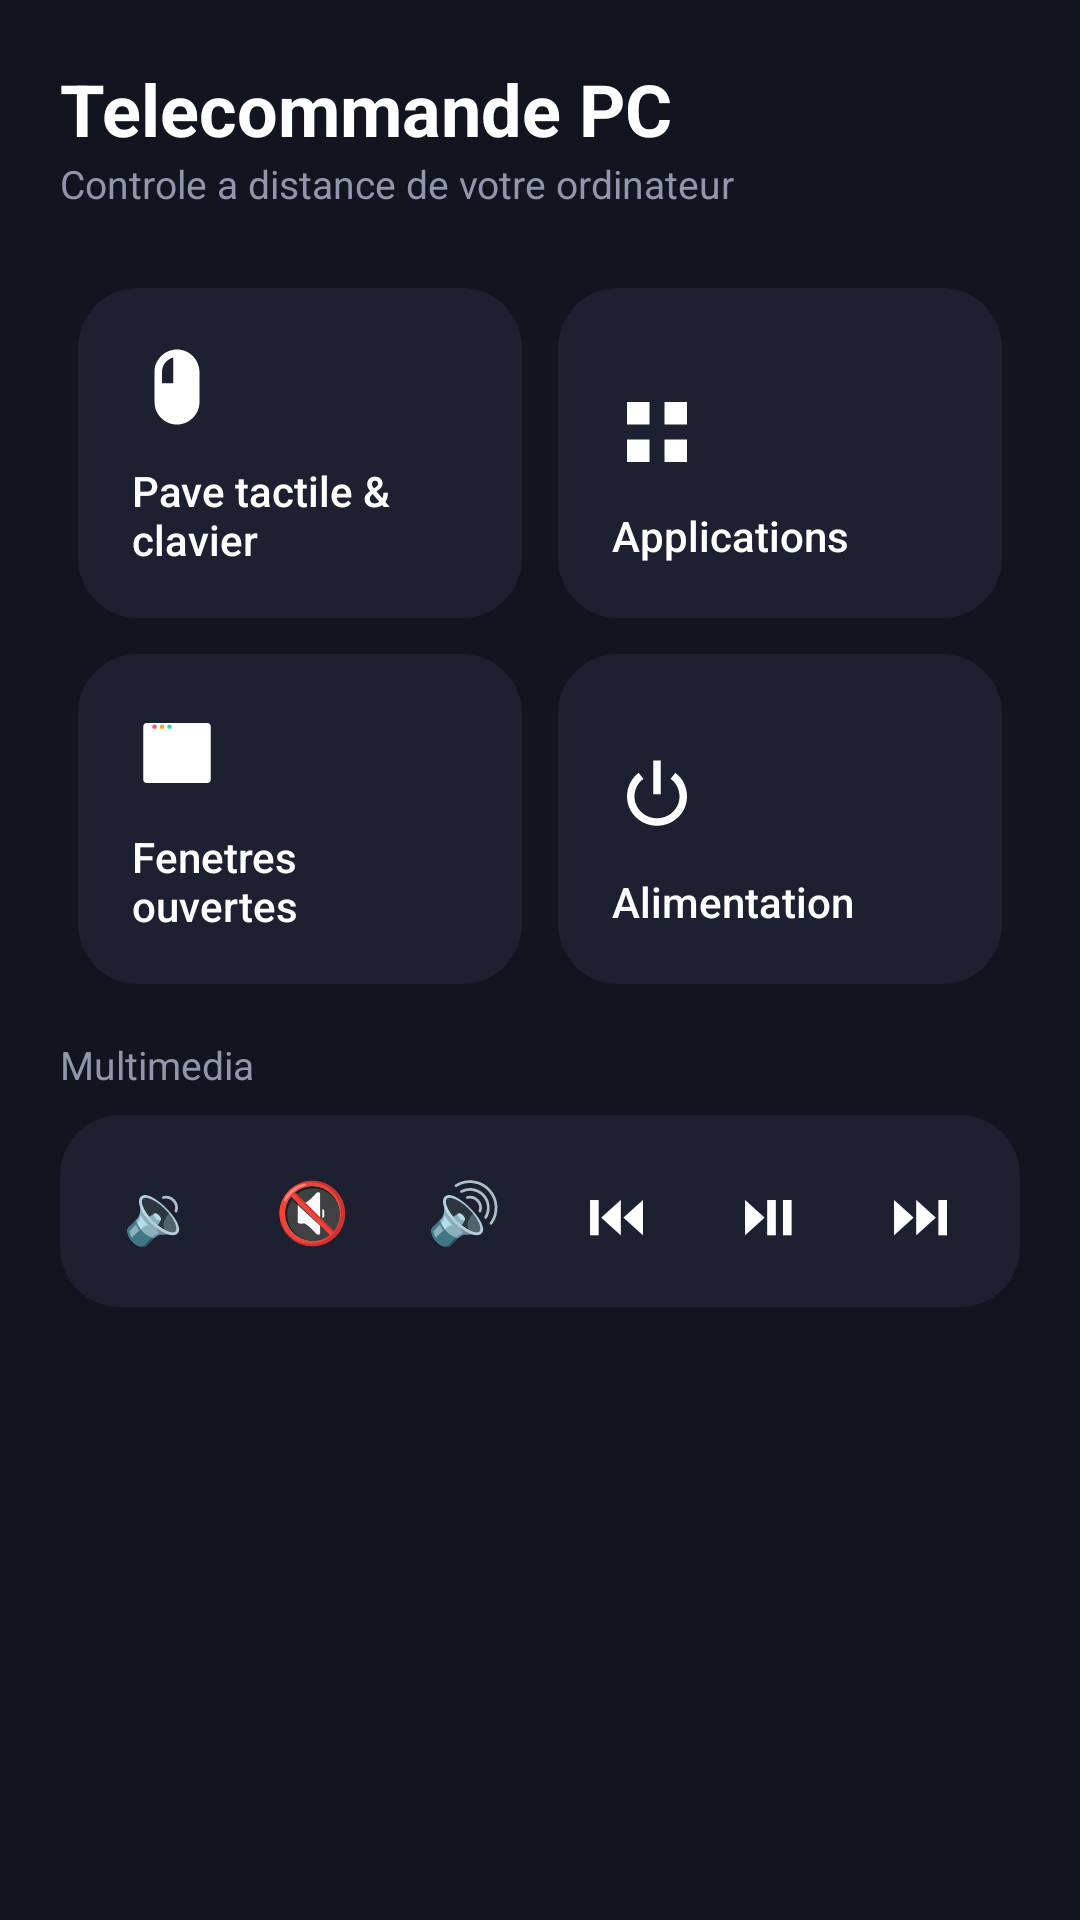

Layout XML and referenced resources for this Android screen:
<!-- AndroidManifest.xml: application theme Theme.PCRemote -->
<!-- res/layout/activity_remote.xml -->
<?xml version="1.0" encoding="utf-8"?>
<ScrollView xmlns:android="http://schemas.android.com/apk/res/android"
    android:layout_width="match_parent"
    android:layout_height="match_parent"
    android:background="@color/bg_dark">

    <LinearLayout
        android:layout_width="match_parent"
        android:layout_height="wrap_content"
        android:orientation="vertical"
        android:padding="20dp">

        <TextView
            android:layout_width="wrap_content"
            android:layout_height="wrap_content"
            android:text="Telecommande PC"
            android:textColor="@color/text_primary"
            android:textSize="24sp"
            android:textStyle="bold" />

        <TextView
            android:layout_width="wrap_content"
            android:layout_height="wrap_content"
            android:text="Controle a distance de votre ordinateur"
            android:textColor="@color/text_secondary"
            android:textSize="13sp"
            android:layout_marginBottom="20dp" />

        
        <LinearLayout
            android:layout_width="match_parent"
            android:layout_height="wrap_content"
            android:orientation="horizontal">

            <LinearLayout
                android:id="@+id/cardTouchpad"
                style="@style/DashboardCard"
                android:layout_width="0dp"
                android:layout_weight="1">
                <ImageView android:layout_width="30dp" android:layout_height="30dp" android:src="@drawable/ic_touchpad" />
                <TextView style="@style/DashboardCardLabel" android:text="Pave tactile &amp; clavier" />
            </LinearLayout>

            <LinearLayout
                android:id="@+id/cardApps"
                style="@style/DashboardCard"
                android:layout_width="0dp"
                android:layout_weight="1">
                <ImageView android:layout_width="30dp" android:layout_height="30dp" android:src="@drawable/ic_apps" />
                <TextView style="@style/DashboardCardLabel" android:text="Applications" />
            </LinearLayout>
        </LinearLayout>

        <LinearLayout
            android:layout_width="match_parent"
            android:layout_height="wrap_content"
            android:orientation="horizontal">

            <LinearLayout
                android:id="@+id/cardWindows"
                style="@style/DashboardCard"
                android:layout_width="0dp"
                android:layout_weight="1">
                <ImageView android:layout_width="30dp" android:layout_height="30dp" android:src="@drawable/ic_windows" />
                <TextView style="@style/DashboardCardLabel" android:text="Fenetres ouvertes" />
            </LinearLayout>

            <LinearLayout
                android:id="@+id/cardPower"
                style="@style/DashboardCard"
                android:layout_width="0dp"
                android:layout_weight="1">
                <ImageView android:layout_width="30dp" android:layout_height="30dp" android:src="@drawable/ic_power" />
                <TextView style="@style/DashboardCardLabel" android:text="Alimentation" />
            </LinearLayout>
        </LinearLayout>

        
        <TextView
            android:layout_width="wrap_content"
            android:layout_height="wrap_content"
            android:text="Multimedia"
            android:textColor="@color/text_secondary"
            android:textSize="13sp"
            android:layout_marginTop="12dp"
            android:layout_marginBottom="8dp" />

        <LinearLayout
            android:layout_width="match_parent"
            android:layout_height="wrap_content"
            android:orientation="horizontal"
            android:background="@drawable/bg_card"
            android:padding="8dp">

            <Button android:id="@+id/btnVolDown" style="@style/MediaButton" android:text="🔉" />
            <Button android:id="@+id/btnVolMute" style="@style/MediaButton" android:text="🔇" />
            <Button android:id="@+id/btnVolUp" style="@style/MediaButton" android:text="🔊" />
            <Button android:id="@+id/btnMediaPrev" style="@style/MediaButton" android:text="⏮" />
            <Button android:id="@+id/btnMediaPlay" style="@style/MediaButton" android:text="⏯" />
            <Button android:id="@+id/btnMediaNext" style="@style/MediaButton" android:text="⏭" />
        </LinearLayout>

    </LinearLayout>
</ScrollView>
<!-- resources referenced by this layout -->
<resources>
  <color name="bg_dark">#12151F</color>
  <color name="text_primary">#FFFFFF</color>
  <color name="text_secondary">#9096AB</color>
  <!-- drawable bg_card (drawable) -->
  <?xml version="1.0" encoding="utf-8"?>
  <shape xmlns:android="http://schemas.android.com/apk/res/android" android:shape="rectangle">
      <solid android:color="@color/surface_card" />
      <corners android:radius="20dp" />
  </shape>
  <!-- drawable ic_apps (drawable) -->
  <vector xmlns:android="http://schemas.android.com/apk/res/android"
      android:width="28dp" android:height="28dp" android:viewportWidth="24" android:viewportHeight="24">
      <path android:fillColor="#FFFFFF" android:pathData="M4,4 h6 v6 h-6 z M14,4 h6 v6 h-6 z M4,14 h6 v6 h-6 z M14,14 h6 v6 h-6 z" />
  </vector>
  <!-- drawable ic_power (drawable) -->
  <vector xmlns:android="http://schemas.android.com/apk/res/android"
      android:width="28dp" android:height="28dp" android:viewportWidth="24" android:viewportHeight="24">
      <path android:fillColor="#FFFFFF" android:pathData="M11,2 h2 v9 h-2 z" />
      <path android:fillColor="#FFFFFF" android:pathData="M7.1,5.3 C5.2,6.7 4,9 4,11.6 C4,15.9 7.6,19.4 12,19.4 s8,-3.5 8,-7.8 c0,-2.6 -1.2,-4.9 -3.1,-6.3 l-1.3,1.6 C17.1,7.9 18,9.7 18,11.6 c0,3.2 -2.7,5.8 -6,5.8 s-6,-2.6 -6,-5.8 c0,-1.9 0.9,-3.7 2.4,-4.7 z" />
  </vector>
  <!-- drawable ic_touchpad (drawable) -->
  <vector xmlns:android="http://schemas.android.com/apk/res/android"
      android:width="28dp" android:height="28dp" android:viewportWidth="24" android:viewportHeight="24">
      <path android:fillColor="#FFFFFF" android:pathData="M12,2 C8.7,2 6,4.7 6,8 v8 c0,3.3 2.7,6 6,6 s6,-2.7 6,-6 V8 c0,-3.3 -2.7,-6 -6,-6 z M11,4.1 V11 H8 V8 c0,-1.9 1.3,-3.5 3,-3.9 z" />
  </vector>
  <style name="DashboardCard">
          <item name="android:orientation">vertical</item>
          <item name="android:background">@drawable/bg_card</item>
          <item name="android:padding">18dp</item>
          <item name="android:layout_margin">6dp</item>
          <item name="android:layout_height">110dp</item>
          <item name="android:gravity">bottom|start</item>
          <item name="android:clickable">true</item>
          <item name="android:focusable">true</item>
          <item name="android:foreground">?attr/selectableItemBackground</item>
      </style>
  <style name="DashboardCardLabel">
          <item name="android:layout_width">wrap_content</item>
          <item name="android:layout_height">wrap_content</item>
          <item name="android:textColor">@color/text_primary</item>
          <item name="android:textSize">14sp</item>
          <item name="android:layout_marginTop">10dp</item>
          <item name="android:fontFamily">sans-serif-medium</item>
      </style>
  <style name="MediaButton" parent="Widget.AppCompat.Button">
          <item name="android:background">@android:color/transparent</item>
          <item name="android:layout_width">0dp</item>
          <item name="android:layout_height">wrap_content</item>
          <item name="android:layout_weight">1</item>
          <item name="android:textSize">20sp</item>
          <item name="android:textColor">@color/text_primary</item>
      </style>
  <style name="Theme.PCRemote" parent="Theme.MaterialComponents.DayNight.NoActionBar">
          <item name="colorPrimary">@color/accent_primary</item>
          <item name="colorPrimaryDark">@color/bg_dark</item>
          <item name="colorAccent">@color/accent_primary</item>
          <item name="android:windowBackground">@color/bg_dark</item>
          <item name="android:statusBarColor">@color/bg_dark</item>
          <item name="android:navigationBarColor">@color/bg_dark</item>
          <item name="android:textColorPrimary">@color/text_primary</item>
          <item name="android:textColorSecondary">@color/text_secondary</item>
      </style>
  <color name="surface_card">#1C2030</color>
  <color name="accent_primary">#5B6CF9</color>
</resources>
